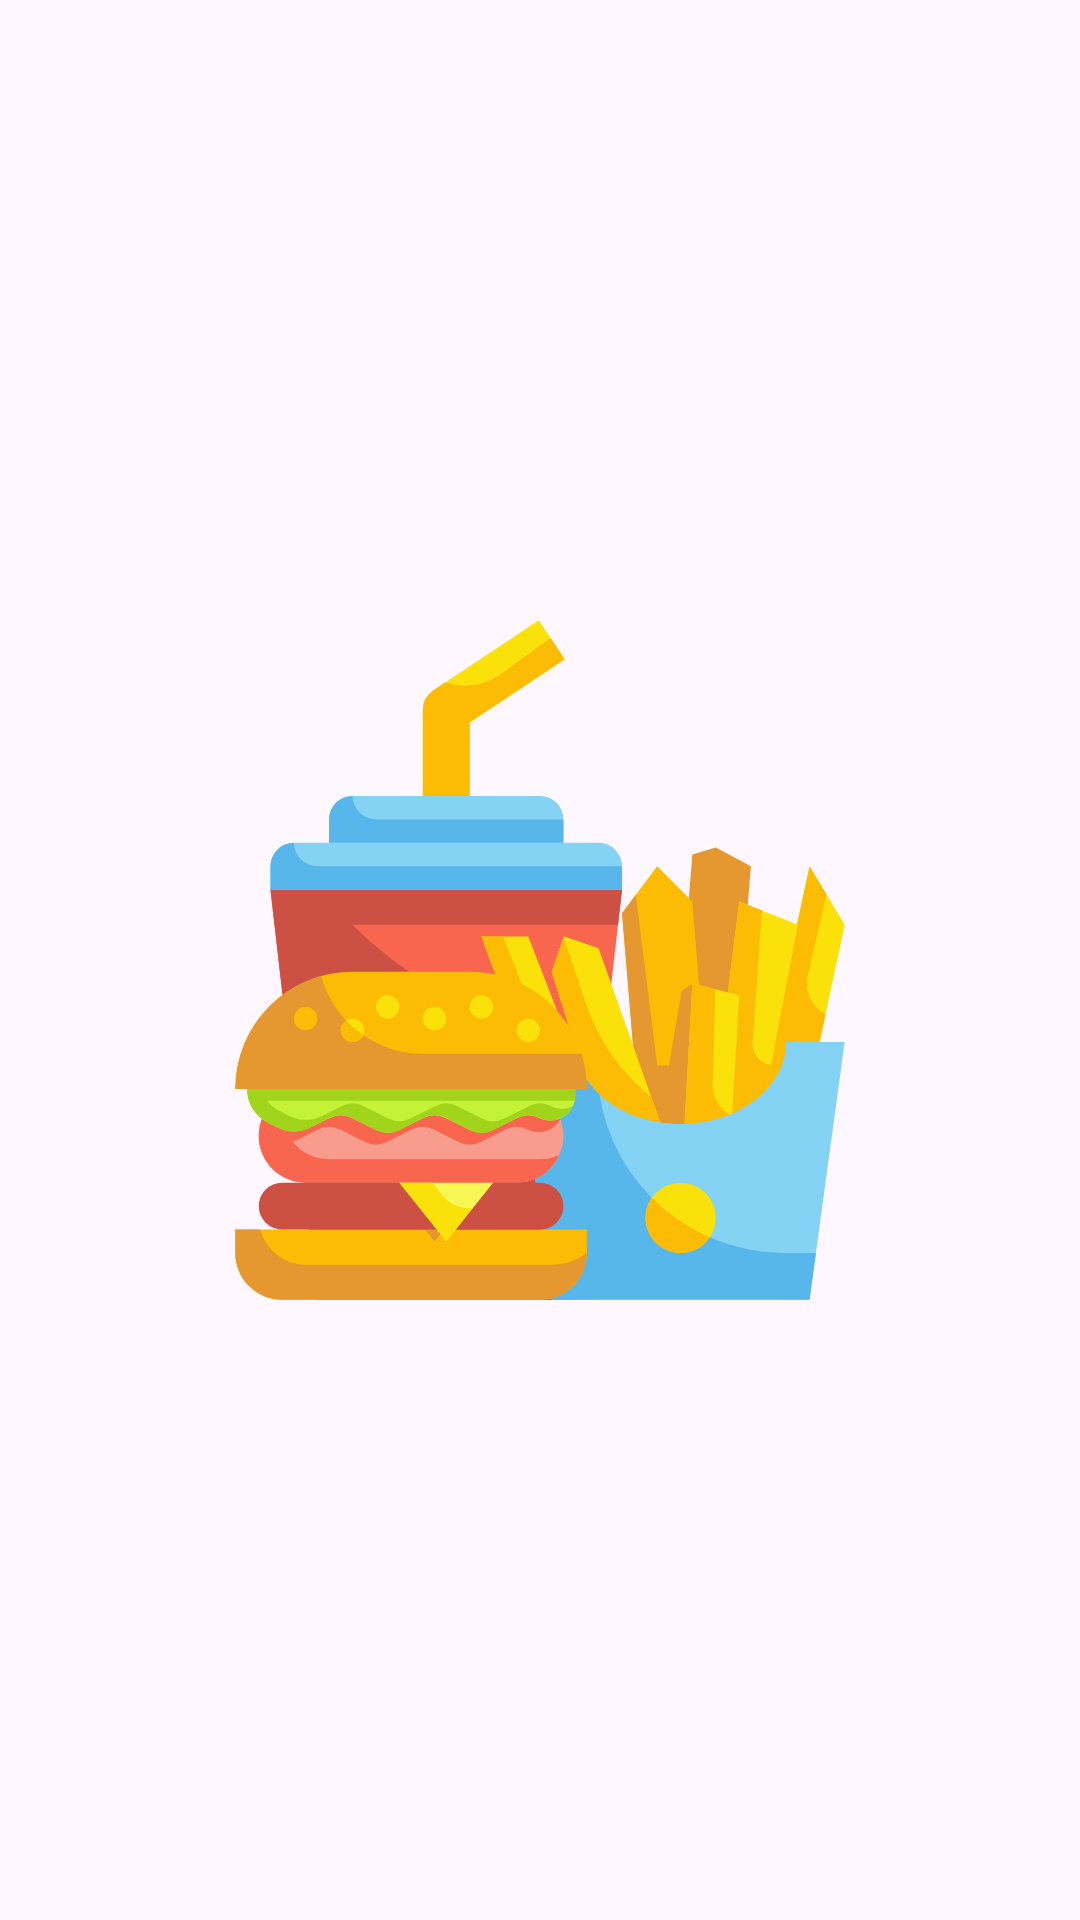

Write the Android layout XML for this screen, with the resource values it uses.
<!-- AndroidManifest.xml: application theme Theme.FastFoodEat -->
<!-- res/layout/activity_splash.xml -->
<?xml version="1.0" encoding="utf-8"?>
<androidx.constraintlayout.widget.ConstraintLayout xmlns:android="http://schemas.android.com/apk/res/android"
    xmlns:app="http://schemas.android.com/apk/res-auto"
    android:id="@+id/main"
    android:layout_width="match_parent"
    android:layout_height="match_parent">

    <ImageView
        android:id="@+id/logo"
        android:layout_width="250dp"
        android:layout_height="250dp"
        android:src="@drawable/logo_fastfood"
        android:contentDescription="logo"
        app:layout_constraintTop_toTopOf="parent"
        app:layout_constraintBottom_toBottomOf="parent"
        app:layout_constraintStart_toStartOf="parent"
        app:layout_constraintEnd_toEndOf="parent" />

</androidx.constraintlayout.widget.ConstraintLayout>
<!-- resources referenced by this layout -->
<resources>
  <!-- drawable logo_fastfood: vector/xml drawable (drawable, 6816 chars, omitted) -->
  <style name="Theme.FastFoodEat" parent="Base.Theme.FastFoodEat" />
  <style name="Base.Theme.FastFoodEat" parent="Theme.Material3.DayNight.NoActionBar">
          
          
      </style>
</resources>
